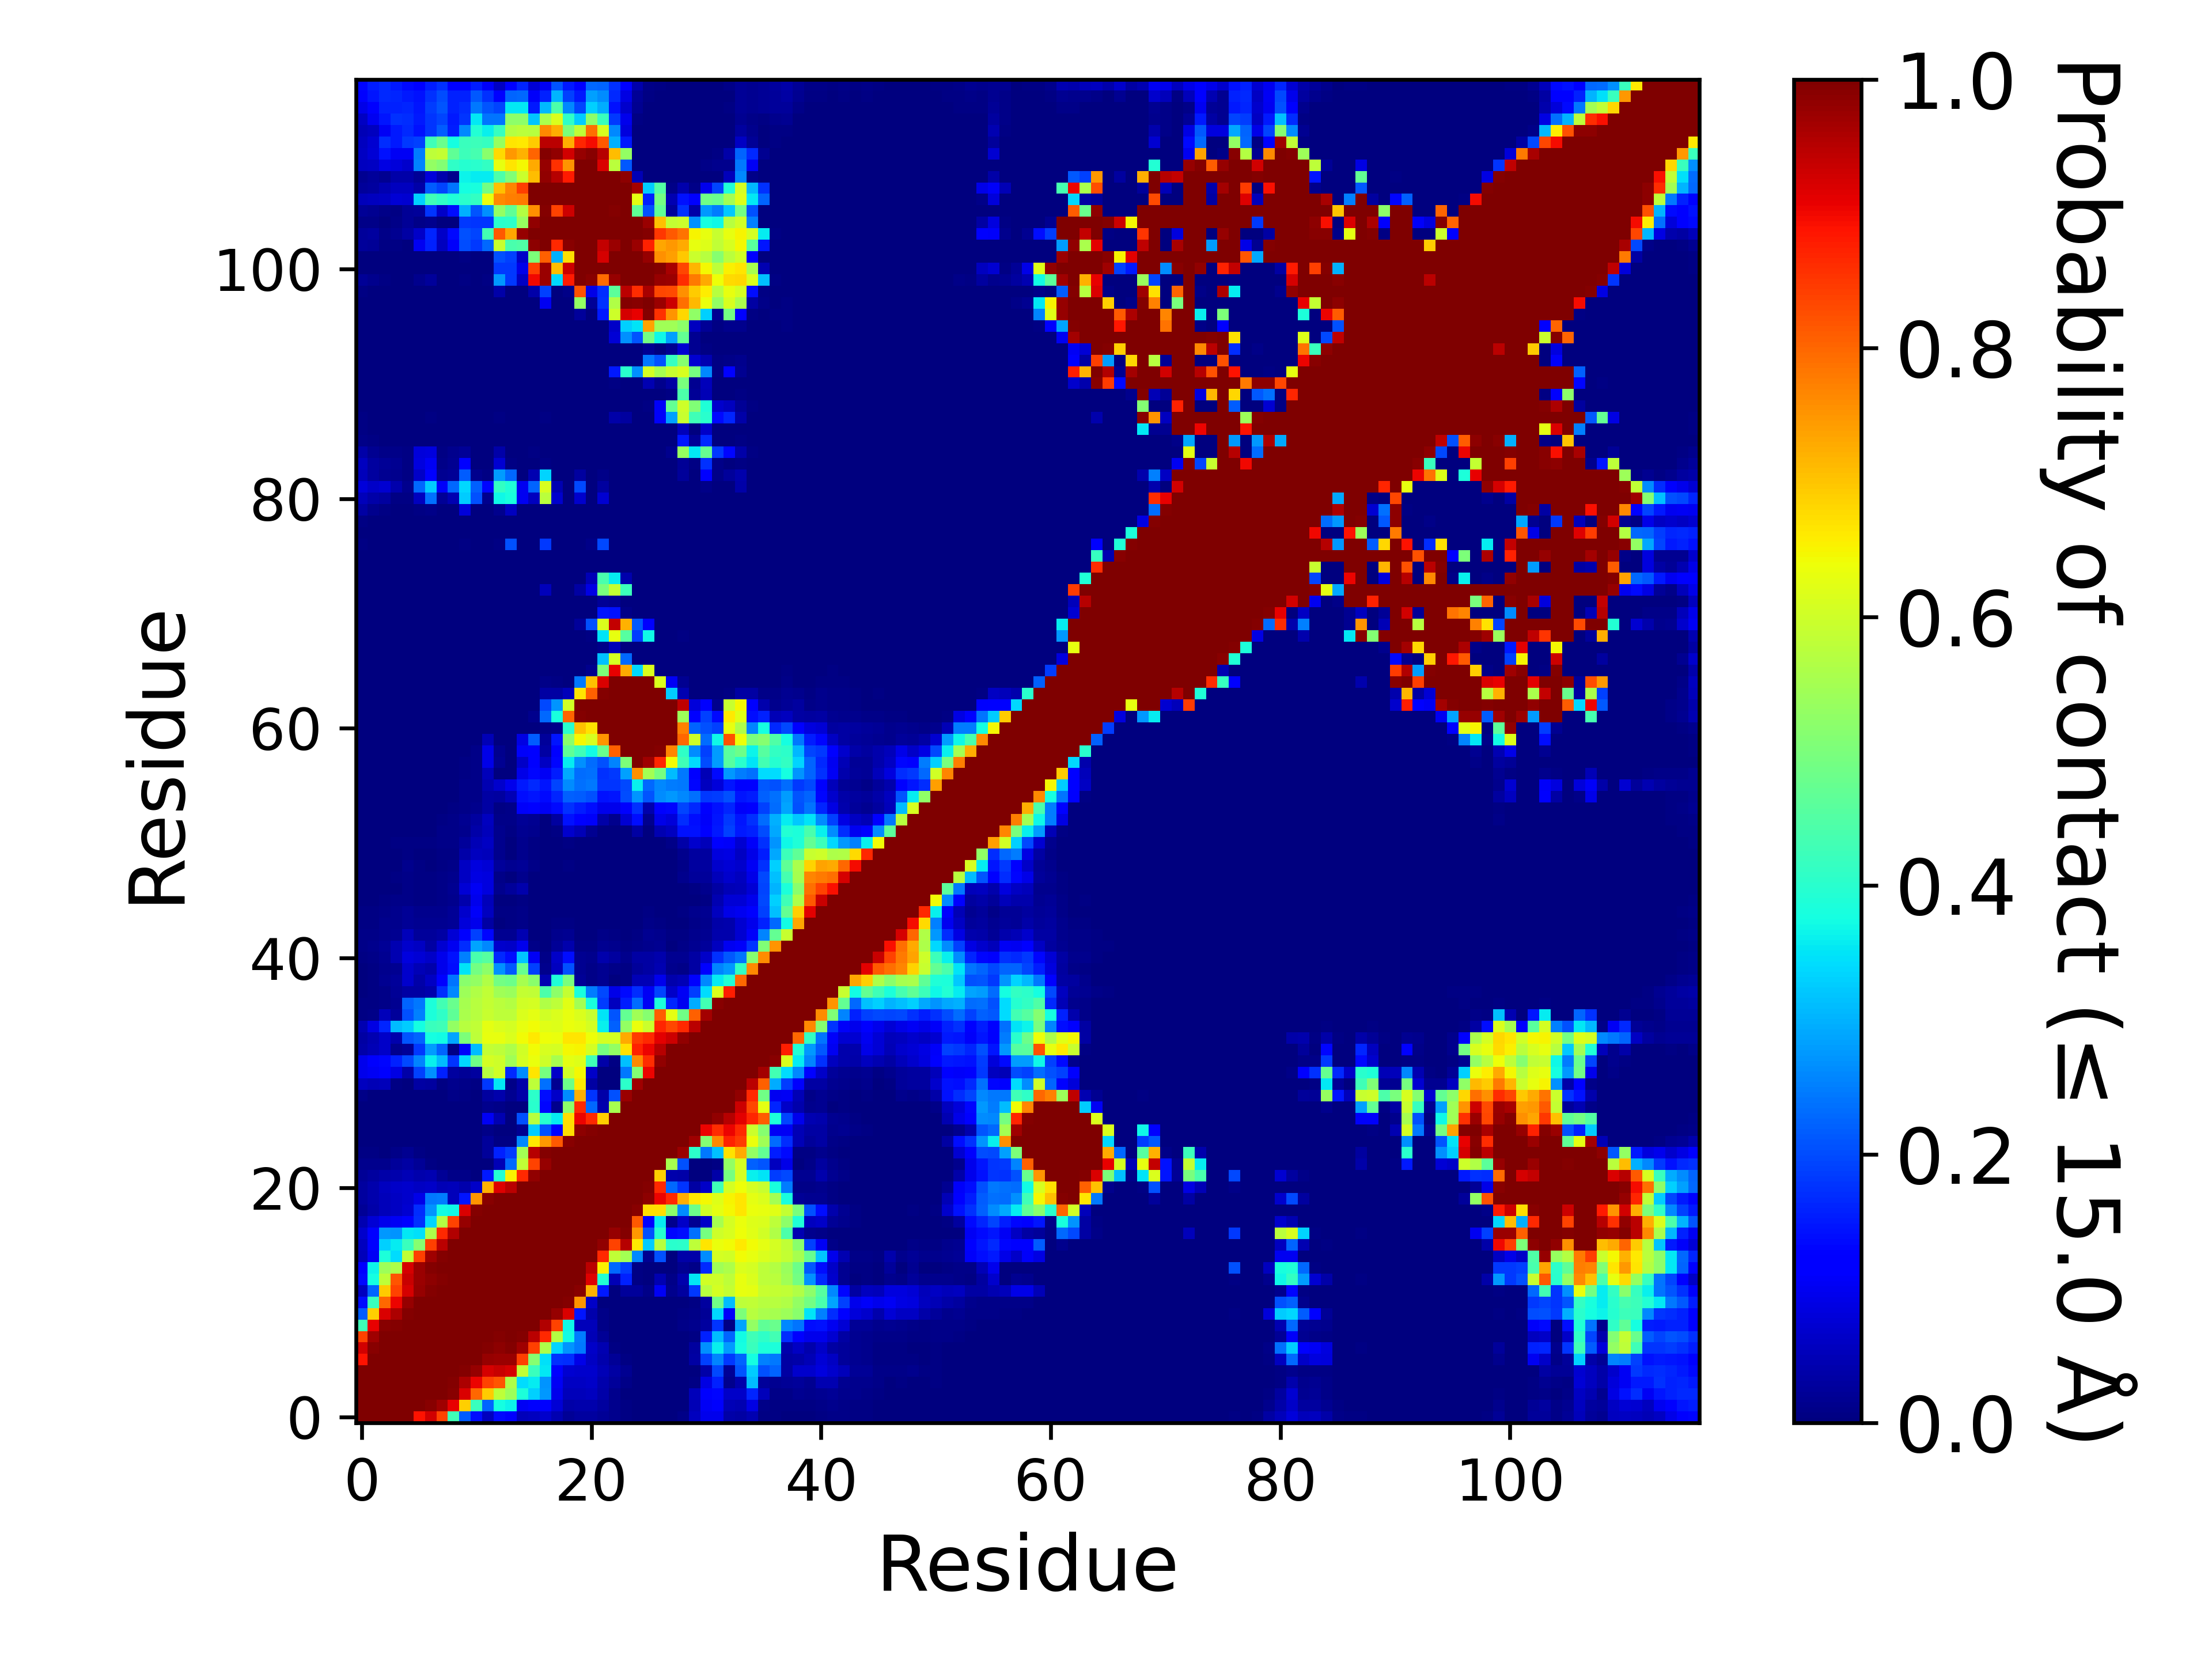

The table this chart was drawn from, first rows:
, 1, 2, 3, 4, 5, 6, 7, 8, 9, 10, 11, 12, 13, 14, 15, 16, 17, 18, 19, 20, 21, 22, 23
1, 1.0, 1.0, 1.0, 1.0, 1.0, 0.8899, 0.927, 0.8365, 0.4282, 0.215, 0.1369, 0.05659, 0.1349, 0.1288, 0.05252, 0.05773, 0.06835, 0.04535, 0.02312, 0.02832, 0.02959, 0.02311, 0.01399
2, 1.0, 1.0, 1.0, 1.0, 1.0, 1.0, 0.9913, 0.9724, 0.9081, 0.6906, 0.4212, 0.2251, 0.3773, 0.3644, 0.1027, 0.1118, 0.1205, 0.07678, 0.03874, 0.04234, 0.04253, 0.03088, 0.01258
3, 1.0, 1.0, 1.0, 1.0, 1.0, 1.0, 1.0, 0.9981, 0.9909, 0.9183, 0.7995, 0.6952, 0.5818, 0.5399, 0.3831, 0.3305, 0.2769, 0.0957, 0.05348, 0.05245, 0.05662, 0.03584, 0.01557
4, 1.0, 1.0, 1.0, 1.0, 1.0, 1.0, 1.0, 1.0, 0.9951, 0.9595, 0.9053, 0.8368, 0.8184, 0.562, 0.3404, 0.3572, 0.2715, 0.1017, 0.05942, 0.06195, 0.06277, 0.04174, 0.0236
5, 1.0, 1.0, 1.0, 1.0, 1.0, 1.0, 1.0, 1.0, 1.0, 0.9955, 0.9778, 0.9238, 0.9373, 0.9232, 0.5828, 0.4198, 0.3533, 0.1205, 0.07259, 0.06847, 0.06918, 0.04702, 0.03138
6, 0.8899, 1.0, 1.0, 1.0, 1.0, 1.0, 1.0, 1.0, 1.0, 1.0, 0.9989, 0.9774, 0.9764, 0.9763, 0.843, 0.5126, 0.3468, 0.1724, 0.17, 0.09032, 0.06015, 0.04142, 0.02117
7, 0.927, 0.9913, 1.0, 1.0, 1.0, 1.0, 1.0, 1.0, 1.0, 1.0, 1.0, 0.9955, 0.9849, 0.9929, 0.9696, 0.8421, 0.5588, 0.3341, 0.2719, 0.2442, 0.06521, 0.0437, 0.00506
8, 0.8365, 0.9724, 0.9981, 1.0, 1.0, 1.0, 1.0, 1.0, 1.0, 1.0, 1.0, 1.0, 0.9928, 0.9984, 0.9935, 0.9464, 0.8656, 0.5702, 0.3712, 0.2484, 0.05012, 0.0208, 0.00027
9, 0.4282, 0.9081, 0.9909, 0.9951, 1.0, 1.0, 1.0, 1.0, 1.0, 1.0, 1.0, 1.0, 1.0, 1.0, 1.0, 0.9967, 0.9568, 0.8377, 0.3705, 0.05427, 0.05363, 0.01053, 0.0
10, 0.215, 0.6906, 0.9183, 0.9595, 0.9955, 1.0, 1.0, 1.0, 1.0, 1.0, 1.0, 1.0, 1.0, 1.0, 1.0, 1, 0.9977, 0.9788, 0.9203, 0.1453, 0.03969, 0.00903, 0.0
11, 0.1369, 0.4212, 0.7995, 0.9053, 0.9778, 0.9989, 1.0, 1.0, 1.0, 1.0, 1.0, 1.0, 1.0, 1.0, 1.0, 1.0, 1.0, 0.9999, 0.9951, 0.7525, 0.06386, 0.00075, 0.0
12, 0.05659, 0.2251, 0.6952, 0.8368, 0.9238, 0.9774, 0.9955, 1.0, 1.0, 1.0, 1.0, 1.0, 1.0, 1.0, 1.0, 1.0, 1.0, 1.0, 1, 0.9914, 0.7223, 0.1497, 0.0
13, 0.1349, 0.3773, 0.5818, 0.8184, 0.9373, 0.9764, 0.9849, 0.9928, 1.0, 1.0, 1.0, 1.0, 1.0, 1.0, 1.0, 1.0, 1.0, 1.0, 1.0, 0.999, 0.9154, 0.3909, 0.04937
14, 0.1288, 0.3644, 0.5399, 0.562, 0.9232, 0.9763, 0.9929, 0.9984, 1.0, 1.0, 1.0, 1.0, 1.0, 1.0, 1.0, 1.0, 1.0, 1.0, 1.0, 1, 0.9456, 0.6553, 0.2298
15, 0.05252, 0.1027, 0.3831, 0.3404, 0.5828, 0.843, 0.9696, 0.9935, 1.0, 1.0, 1.0, 1.0, 1.0, 1.0, 1.0, 1.0, 1.0, 1.0, 1.0, 1.0, 1, 0.8643, 0.5844
16, 0.05773, 0.1118, 0.3305, 0.3572, 0.4198, 0.5126, 0.8421, 0.9464, 0.9967, 1, 1.0, 1.0, 1.0, 1.0, 1.0, 1.0, 1.0, 1.0, 1.0, 1.0, 1.0, 0.9833, 0.836
17, 0.06835, 0.1205, 0.2769, 0.2715, 0.3533, 0.3468, 0.5588, 0.8656, 0.9568, 0.9977, 1.0, 1.0, 1.0, 1.0, 1.0, 1.0, 1.0, 1.0, 1.0, 1.0, 1.0, 0.9993, 0.9791
18, 0.04535, 0.07678, 0.0957, 0.1017, 0.1205, 0.1724, 0.3341, 0.5702, 0.8377, 0.9788, 0.9999, 1.0, 1.0, 1.0, 1.0, 1.0, 1.0, 1.0, 1.0, 1.0, 1.0, 1.0, 0.9962
19, 0.02312, 0.03874, 0.05348, 0.05942, 0.07259, 0.17, 0.2719, 0.3712, 0.3705, 0.9203, 0.9951, 1, 1.0, 1.0, 1.0, 1.0, 1.0, 1.0, 1.0, 1.0, 1.0, 1.0, 1.0
20, 0.02832, 0.04234, 0.05245, 0.06195, 0.06847, 0.09032, 0.2442, 0.2484, 0.05427, 0.1453, 0.7525, 0.9914, 0.999, 1, 1.0, 1.0, 1.0, 1.0, 1.0, 1.0, 1.0, 1.0, 1.0
21, 0.02959, 0.04253, 0.05662, 0.06277, 0.06918, 0.06015, 0.06521, 0.05012, 0.05363, 0.03969, 0.06386, 0.7223, 0.9154, 0.9456, 1, 1.0, 1.0, 1.0, 1.0, 1.0, 1.0, 1.0, 1.0
22, 0.02311, 0.03088, 0.03584, 0.04174, 0.04702, 0.04142, 0.0437, 0.0208, 0.01053, 0.00903, 0.00075, 0.1497, 0.3909, 0.6553, 0.8643, 0.9833, 0.9993, 1.0, 1.0, 1.0, 1.0, 1.0, 1.0
23, 0.01399, 0.01258, 0.01557, 0.0236, 0.03138, 0.02117, 0.00506, 0.00027, 0.0, 0.0, 0.0, 0.0, 0.04937, 0.2298, 0.5844, 0.836, 0.9791, 0.9962, 1.0, 1.0, 1.0, 1.0, 1.0
24, 0.00678, 0.0041, 0.0034, 0.00829, 0.01921, 0.00718, 4.999950000499995e-05, 0.0, 0.0, 0.0, 9.99990000099999e-06, 0.02724, 0.1586, 0.1868, 0.5484, 0.9524, 0.994, 0.998, 1.0, 1.0, 1.0, 1.0, 1.0
25, 0.00143, 9.99990000099999e-06, 0.00012, 0.00132, 0.00181, 0.00011, 0.0, 0.0, 0.0, 0.0, 0.0004, 0.02573, 0.00498, 0.00588, 0.2592, 0.6625, 0.7467, 0.8139, 0.9903, 1.0, 1.0, 1.0, 1.0
26, 0.0, 0.0, 0.0, 0.0, 0.0, 0.0, 0.0, 0.0, 0.0, 0.0, 0.0, 0.01044, 8.99991000089999e-05, 0.0, 0.01848, 0.325, 0.2051, 0.1255, 0.6754, 0.9858, 0.9961, 1.0, 1.0
27, 0.00024, 3.999960000399996e-05, 1.999980000199998e-05, 0.0, 0.0, 0.0, 0.0, 0.0, 0.0, 0.0, 0.00129, 0.1028, 0.0442, 0.0, 0.2061, 0.5717, 0.3977, 0.3562, 0.6749, 0.903, 0.8671, 0.6894, 1.0
28, 0.00055, 0.00017, 6.999930000699993e-05, 0.0, 0.0, 0.0, 0.0, 0.0, 5.999940000599994e-05, 0.0, 1.999980000199998e-05, 0.01402, 0.01164, 0.00062, 0.00336, 0.4007, 0.1322, 0.01265, 0.5205, 0.8635, 0.2277, 0.04043, 0.5532
29, 0.00999, 0.00386, 0.00056, 0.0, 0.0, 0.00052, 0.00054, 0.00015, 0.00855, 0.00532, 0.00258, 0.0305, 0.04033, 0.0169, 0.03603, 0.4054, 0.1389, 0.06625, 0.2646, 0.7233, 0.1765, 0.03821, 0.2067
30, 0.05566, 0.0481, 0.05328, 0.0051, 0.00227, 0.03487, 0.02847, 0.00505, 0.01326, 0.00822, 0.00483, 0.1828, 0.3553, 0.00987, 0.03642, 0.5787, 0.2353, 0.01923, 0.4835, 0.6606, 0.03357, 0.00026, 0.00204
31, 0.09685, 0.1025, 0.1116, 0.0862, 0.03825, 0.1876, 0.2689, 0.1591, 0.03044, 0.02246, 0.02812, 0.5723, 0.6053, 0.1653, 0.2621, 0.6667, 0.494, 0.06526, 0.6029, 0.6462, 0.06547, 0.00225, 0.00091
32, 0.09583, 0.1108, 0.1316, 0.1582, 0.1974, 0.2565, 0.3609, 0.309, 0.1776, 0.338, 0.4865, 0.6085, 0.5997, 0.5453, 0.608, 0.6348, 0.5985, 0.5539, 0.6257, 0.6174, 0.4258, 0.03772, 0.00425
33, 0.03573, 0.04801, 0.066, 0.0153, 0.01973, 0.1808, 0.2807, 0.2242, 0.00688, 0.1065, 0.3124, 0.5869, 0.5797, 0.5587, 0.6049, 0.6423, 0.6095, 0.6064, 0.646, 0.6499, 0.6077, 0.4956, 0.5275
34, 0.03165, 0.04661, 0.06598, 0.04201, 0.2108, 0.2241, 0.3777, 0.3718, 0.2867, 0.501, 0.5785, 0.6325, 0.6306, 0.6135, 0.6427, 0.6614, 0.6405, 0.6347, 0.6647, 0.6654, 0.637, 0.6064, 0.6062
35, 0.04416, 0.08743, 0.1627, 0.3089, 0.3263, 0.3783, 0.4185, 0.4296, 0.5305, 0.5713, 0.5846, 0.6265, 0.6163, 0.6069, 0.6293, 0.6408, 0.6213, 0.6211, 0.6364, 0.6281, 0.608, 0.3605, 0.2207
36, 0.00735, 0.00852, 0.05276, 0.02422, 0.2032, 0.253, 0.3856, 0.4085, 0.4684, 0.5577, 0.574, 0.5904, 0.5804, 0.5806, 0.6143, 0.6262, 0.6035, 0.614, 0.6298, 0.6171, 0.5911, 0.3509, 0.2101
37, 0.00549, 0.00667, 0.00929, 0.01779, 0.2234, 0.2458, 0.3836, 0.4329, 0.4782, 0.5546, 0.5719, 0.5874, 0.576, 0.5687, 0.6037, 0.609, 0.5625, 0.5783, 0.6232, 0.5479, 0.3825, 0.1873, 0.0549
38, 0.0038, 0.00595, 0.01123, 0.01988, 0.03372, 0.03206, 0.03999, 0.171, 0.2608, 0.5418, 0.563, 0.5825, 0.5461, 0.5373, 0.5889, 0.5833, 0.4416, 0.5231, 0.5893, 0.3794, 0.2498, 0.1964, 0.09009
39, 0.00385, 0.0066, 0.01789, 0.02496, 0.06762, 0.03819, 0.0597, 0.1187, 0.2411, 0.5174, 0.5296, 0.5654, 0.489, 0.4814, 0.5525, 0.5176, 0.04466, 0.3899, 0.4997, 0.02141, 0.00819, 0.01877, 0.00381
40, 0.0032, 0.00546, 0.0154, 0.01946, 0.06941, 0.04794, 0.04132, 0.09383, 0.1387, 0.3509, 0.4903, 0.522, 0.2663, 0.2137, 0.4748, 0.1905, 0.01369, 0.05505, 0.2033, 0.01801, 0.00966, 0.01769, 0.01048
41, 0.00486, 0.0101, 0.01848, 0.04642, 0.08352, 0.07494, 0.06634, 0.09729, 0.1423, 0.251, 0.4376, 0.4567, 0.1678, 0.14, 0.3203, 0.1047, 0.01094, 0.06376, 0.1381, 0.01629, 0.01378, 0.04022, 0.02783
42, 0.00867, 0.0149, 0.02327, 0.04551, 0.06908, 0.05901, 0.03388, 0.07095, 0.1001, 0.171, 0.286, 0.2586, 0.06716, 0.0632, 0.09755, 0.00843, 0.00211, 0.02272, 0.04128, 0.00411, 0.00636, 0.01632, 0.0136
43, 0.0094, 0.0113, 0.01348, 0.01892, 0.05231, 0.02528, 0.02484, 0.0341, 0.07503, 0.121, 0.1891, 0.1325, 0.0195, 0.01687, 0.0437, 0.00222, 0.00029, 0.01271, 0.01697, 0.0006, 0.00237, 0.01095, 0.0067
44, 0.00641, 0.00689, 0.01241, 0.01483, 0.02093, 0.01584, 0.01565, 0.01654, 0.02296, 0.07886, 0.09549, 0.03146, 0.00347, 0.00478, 0.0094, 0.00173, 0.00076, 0.00442, 0.00439, 0.00065, 0.001, 0.00342, 0.00124
45, 0.00549, 0.00542, 0.01012, 0.01277, 0.01981, 0.01417, 0.01255, 0.01356, 0.0228, 0.06782, 0.108, 0.05588, 0.00656, 0.00687, 0.01116, 8.99991000089999e-05, 0.0, 0.00162, 0.00125, 0.0, 9.99990000099999e-06, 0.00065, 6.999930000699993e-05
46, 0.00354, 0.00323, 0.00585, 0.00793, 0.00936, 0.00566, 0.00586, 0.00917, 0.01198, 0.04134, 0.09554, 0.0544, 0.00187, 0.00192, 0.00507, 3.999960000399996e-05, 0.0, 0.00024, 0.0009, 0.0, 0.0, 0.00013, 2.999970000299997e-05
47, 0.00165, 0.00115, 0.0018, 0.00339, 0.01008, 0.00567, 0.00579, 0.00971, 0.01707, 0.07607, 0.1035, 0.08553, 0.01332, 0.02415, 0.04149, 0.00023, 0.0, 0.00252, 0.00282, 0.0, 0.0, 5.999940000599994e-05, 3.999960000399996e-05
48, 0.00058, 0.00013, 0.00214, 0.00611, 0.01099, 0.00641, 0.00545, 0.00917, 0.01228, 0.06067, 0.08849, 0.08381, 0.00984, 0.00282, 0.01365, 2.999970000299997e-05, 0.0, 9.99990000099999e-06, 0.0, 0.0, 0.0, 0.0, 0.0
49, 0.0, 0.0, 7.999920000799993e-05, 0.00336, 0.01262, 0.00612, 0.00304, 0.00501, 0.00921, 0.06198, 0.08573, 0.07548, 0.02398, 0.01794, 0.02155, 0.01152, 0.0, 9.99990000099999e-05, 0.00434, 0.0, 9.99990000099999e-06, 1.999980000199998e-05, 0.0
50, 9.99990000099999e-06, 0.0, 0.0, 0.00356, 0.00491, 0.00233, 0.00352, 0.00685, 0.00741, 0.03856, 0.05597, 0.05158, 0.01441, 0.00248, 0.01394, 0.00653, 0.0, 0.00013, 0.00363, 0.0, 0.0, 0.0, 0.0
51, 9.99990000099999e-06, 0.0, 6.999930000699993e-05, 0.00397, 0.00554, 0.00429, 0.00508, 0.00859, 0.01076, 0.02667, 0.04743, 0.0588, 0.01177, 0.00341, 0.01219, 0.00464, 0.00034, 0.00083, 0.0042, 0.00019, 3.999960000399996e-05, 0.00018, 0.0
52, 0.00061, 9.99990000099999e-06, 0.0, 0.00036, 0.0017, 0.00214, 0.00206, 0.00994, 0.00902, 0.0143, 0.03719, 0.05232, 0.01211, 0.00699, 0.01952, 0.01276, 0.00039, 0.00394, 0.06893, 0.04896, 0.01587, 0.00064, 0.00016
53, 0.00127, 0.00022, 0.0, 9.99990000099999e-06, 0.00039, 0.00061, 0.00215, 0.00755, 0.00841, 0.01948, 0.02987, 0.05625, 0.00798, 0.00836, 0.0211, 0.01856, 0.00387, 0.03071, 0.1436, 0.1211, 0.1063, 0.03521, 0.01485
54, 0.00083, 0.0, 0.0, 0.0, 0.0, 9.99990000099999e-06, 0.00045, 0.0039, 0.00431, 0.01105, 0.01476, 0.03474, 0.00404, 0.0082, 0.1059, 0.1236, 0.1031, 0.1335, 0.172, 0.1554, 0.1385, 0.09641, 0.0938
55, 0.00151, 4.999950000499995e-05, 0.0, 0.0, 0.0, 5.999940000599994e-05, 0.00115, 0.00295, 0.00291, 0.01113, 0.00904, 0.03278, 0.03115, 0.04725, 0.1394, 0.147, 0.1342, 0.1621, 0.2224, 0.2179, 0.2037, 0.1438, 0.1472
56, 0.00103, 0.0, 0.0, 0.0, 0.0, 0.0, 0.00033, 0.00163, 0.00134, 0.01041, 0.00832, 0.04569, 0.06837, 0.09424, 0.1504, 0.1672, 0.1459, 0.1935, 0.2636, 0.2353, 0.2442, 0.1788, 0.1761
57, 0.00154, 3.999960000399996e-05, 9.99990000099999e-06, 0.0, 0.0, 0.0, 0.00027, 0.00142, 0.00127, 0.00553, 0.00794, 0.05092, 0.0016, 0.00332, 0.09289, 0.13, 0.1044, 0.153, 0.2904, 0.2305, 0.2369, 0.1727, 0.1815
58, 0.00016, 0.00031, 0.00034, 0.0, 0.0, 0.0, 3.999960000399996e-05, 0.00011, 1.999980000199998e-05, 0.00419, 0.00974, 0.09009, 0.01616, 0.00274, 0.06435, 0.1142, 0.05981, 0.1305, 0.3562, 0.2689, 0.2343, 0.2055, 0.2563
59, 9.99990000099999e-06, 0.0, 1.999980000199998e-05, 0.0, 0.0, 0.0, 0.0, 0.0, 0.0, 0.00036, 0.00961, 0.0905, 0.01333, 0.0035, 0.1058, 0.1287, 0.0327, 0.1191, 0.4669, 0.4269, 0.3721, 0.4769, 0.8069
60, 1.999980000199998e-05, 0.0, 0.0, 0.0, 0.0, 0.0, 0.0, 0.0, 0.0, 0.0, 1.999980000199998e-05, 0.04902, 0.00084, 0.0, 0.08824, 0.2167, 0.02527, 0.1473, 0.5174, 0.6474, 0.6104, 0.7537, 0.9999
... 57 more rows
